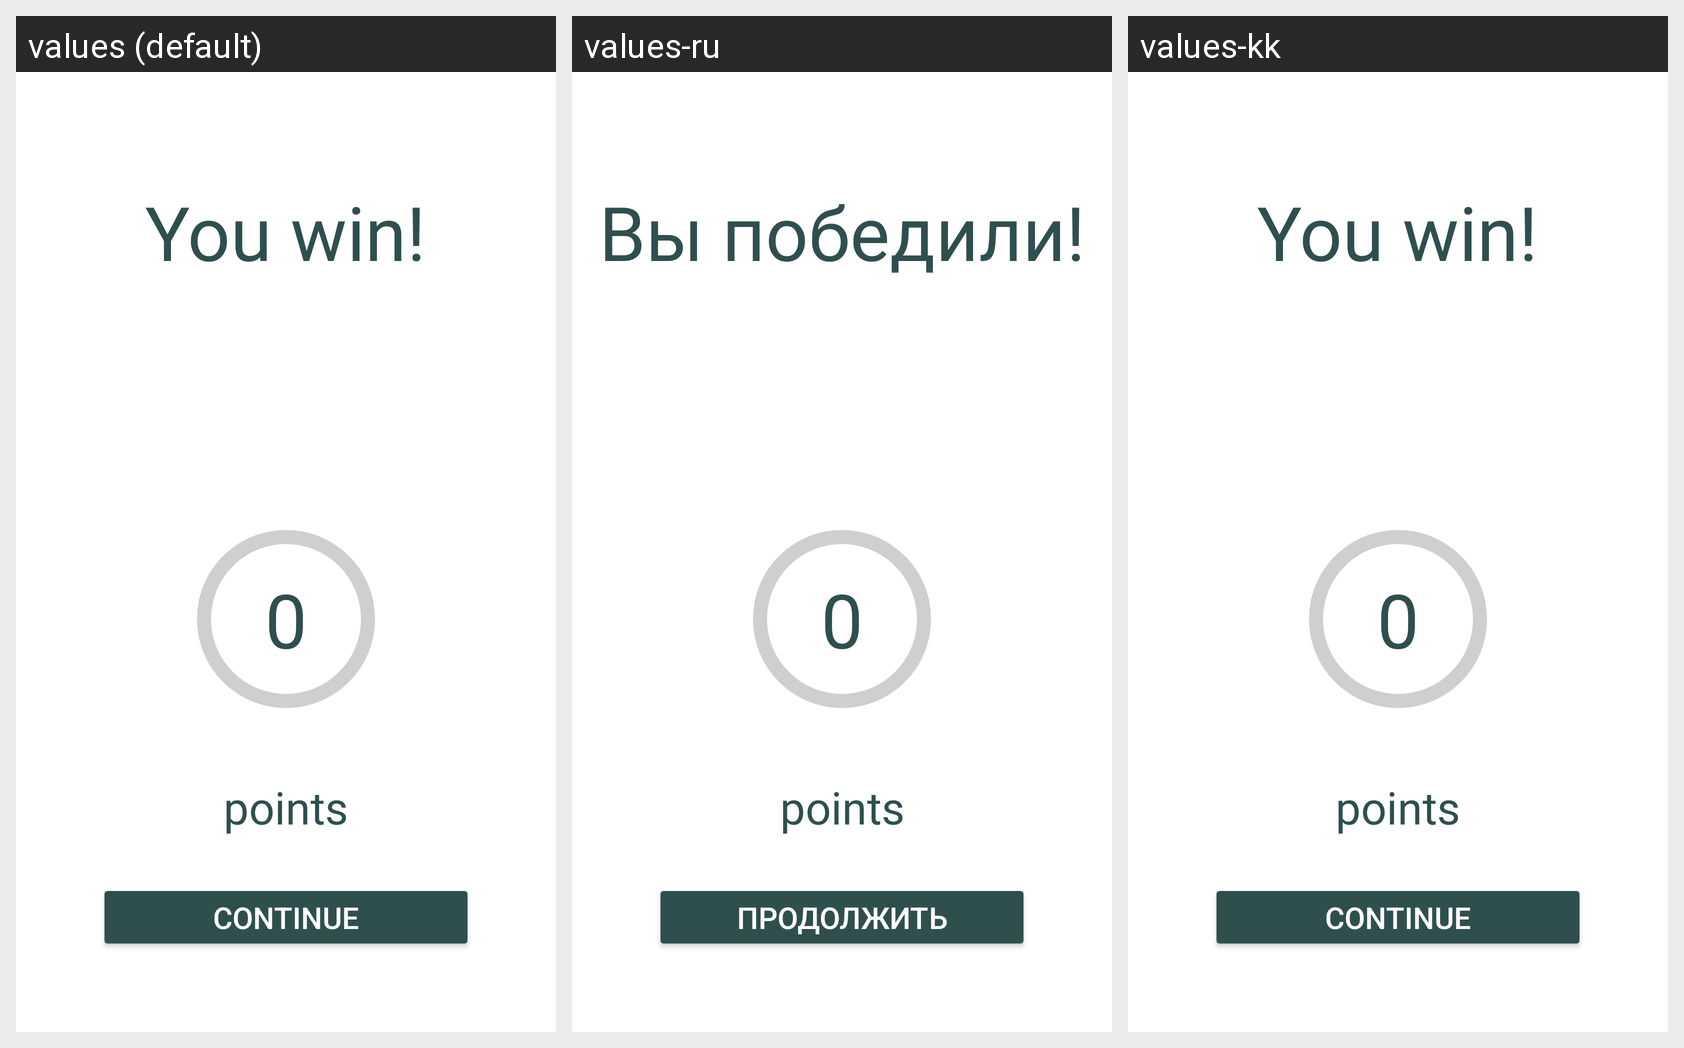

Translations of the strings shown on this Android screen, per locale in the grid:
Android screen res/layout/activity_win.xml rendered under 3 locales, left to right: values (default), values-ru, values-kk. Device: Nexus 5 (rendered at 1080×1920; each locale shown at half size, 540×960, under a caption strip naming it); theme Theme.MultiplyEverywhere.
Strings drawn on this screen, with the default value and each locale's value (text and hints the layout hard-codes, and strings that could not be matched under every locale, appear in the picture but are not listed):

win_text
  values: You win!
  values-ru: Вы победили!
  values-kk: You win!  [not translated; the default value is used]

continue_text
  values: Continue
  values-ru: Продолжить
  values-kk: Continue  [not translated; the default value is used]
